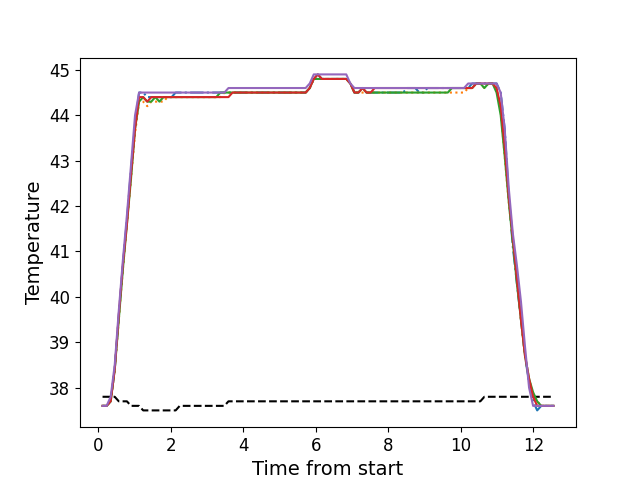

Source data for this figure (header and first rows):
, times, neutral, z1, z2, z3, z4, z5
0, 0.1176, 37.8, 37.6, 37.6, 37.6, 37.6, 37.6
1, 0.2292, 37.8, 37.6, 37.6, 37.6, 37.6, 37.6
2, 0.3419, 37.8, 37.7, 37.7, 37.7, 37.7, 37.8
3, 0.4535, 37.8, 38.4, 38.4, 38.4, 38.4, 38.5
4, 0.5661, 37.7, 39.6, 39.5, 39.5, 39.6, 39.7
5, 0.6777, 37.7, 40.7, 40.6, 40.6, 40.7, 40.8
6, 0.7899, 37.7, 41.7, 41.6, 41.6, 41.6, 41.8
7, 0.9025, 37.6, 42.8, 42.6, 42.6, 42.7, 42.9
8, 1.014, 37.6, 43.8, 43.6, 43.7, 43.7, 44.0
9, 1.126, 37.6, 44.5, 44.3, 44.3, 44.4, 44.5
10, 1.238, 37.5, 44.5, 44.3, 44.4, 44.4, 44.5
11, 1.351, 37.5, 44.4, 44.2, 44.3, 44.3, 44.5
12, 1.463, 37.5, 44.4, 44.3, 44.3, 44.4, 44.5
13, 1.574, 37.5, 44.4, 44.3, 44.4, 44.4, 44.5
14, 1.687, 37.5, 44.4, 44.3, 44.3, 44.4, 44.5
15, 1.799, 37.5, 44.4, 44.3, 44.4, 44.4, 44.5
16, 1.91, 37.5, 44.4, 44.4, 44.4, 44.4, 44.5
17, 2.023, 37.5, 44.4, 44.4, 44.4, 44.4, 44.5
18, 2.134, 37.5, 44.5, 44.4, 44.4, 44.4, 44.5
19, 2.247, 37.6, 44.5, 44.4, 44.4, 44.4, 44.5
20, 2.359, 37.6, 44.5, 44.4, 44.4, 44.4, 44.5
21, 2.471, 37.6, 44.5, 44.4, 44.4, 44.4, 44.5
22, 2.584, 37.6, 44.5, 44.4, 44.4, 44.4, 44.5
23, 2.695, 37.6, 44.5, 44.4, 44.4, 44.4, 44.5
24, 2.807, 37.6, 44.5, 44.4, 44.4, 44.4, 44.5
25, 2.919, 37.6, 44.5, 44.4, 44.4, 44.4, 44.5
26, 3.031, 37.6, 44.5, 44.4, 44.4, 44.4, 44.5
27, 3.143, 37.6, 44.5, 44.4, 44.4, 44.4, 44.5
28, 3.256, 37.6, 44.5, 44.4, 44.4, 44.4, 44.5
29, 3.367, 37.6, 44.5, 44.4, 44.5, 44.4, 44.5
30, 3.479, 37.6, 44.5, 44.5, 44.5, 44.4, 44.5
31, 3.591, 37.7, 44.5, 44.5, 44.5, 44.4, 44.6
32, 3.704, 37.7, 44.5, 44.5, 44.5, 44.5, 44.6
33, 3.816, 37.7, 44.5, 44.5, 44.5, 44.5, 44.6
34, 3.928, 37.7, 44.5, 44.5, 44.5, 44.5, 44.6
35, 4.039, 37.7, 44.5, 44.5, 44.5, 44.5, 44.6
36, 4.152, 37.7, 44.5, 44.5, 44.5, 44.5, 44.6
37, 4.264, 37.7, 44.5, 44.5, 44.5, 44.5, 44.6
38, 4.376, 37.7, 44.5, 44.5, 44.5, 44.5, 44.6
39, 4.488, 37.7, 44.5, 44.5, 44.5, 44.5, 44.6
40, 4.601, 37.7, 44.5, 44.5, 44.5, 44.5, 44.6
41, 4.712, 37.7, 44.5, 44.5, 44.5, 44.5, 44.6
42, 4.824, 37.7, 44.5, 44.5, 44.5, 44.5, 44.6
43, 4.936, 37.7, 44.5, 44.5, 44.5, 44.5, 44.6
44, 5.048, 37.7, 44.5, 44.5, 44.5, 44.5, 44.6
45, 5.161, 37.7, 44.5, 44.5, 44.5, 44.5, 44.6
46, 5.272, 37.7, 44.5, 44.5, 44.5, 44.5, 44.6
47, 5.385, 37.7, 44.5, 44.5, 44.5, 44.5, 44.6
48, 5.497, 37.7, 44.5, 44.5, 44.5, 44.5, 44.6
49, 5.608, 37.7, 44.5, 44.5, 44.5, 44.5, 44.6
50, 5.721, 37.7, 44.5, 44.5, 44.5, 44.5, 44.6
51, 5.833, 37.7, 44.6, 44.6, 44.6, 44.6, 44.7
52, 5.945, 37.7, 44.8, 44.8, 44.8, 44.8, 44.9
53, 6.057, 37.7, 44.9, 44.8, 44.8, 44.9, 44.9
54, 6.169, 37.7, 44.8, 44.8, 44.8, 44.8, 44.9
55, 6.281, 37.7, 44.8, 44.8, 44.8, 44.8, 44.9
56, 6.393, 37.7, 44.8, 44.8, 44.8, 44.8, 44.9
57, 6.506, 37.7, 44.8, 44.8, 44.8, 44.8, 44.9
58, 6.617, 37.7, 44.8, 44.8, 44.8, 44.8, 44.9
59, 6.729, 37.7, 44.8, 44.8, 44.8, 44.8, 44.9
... 52 more rows
